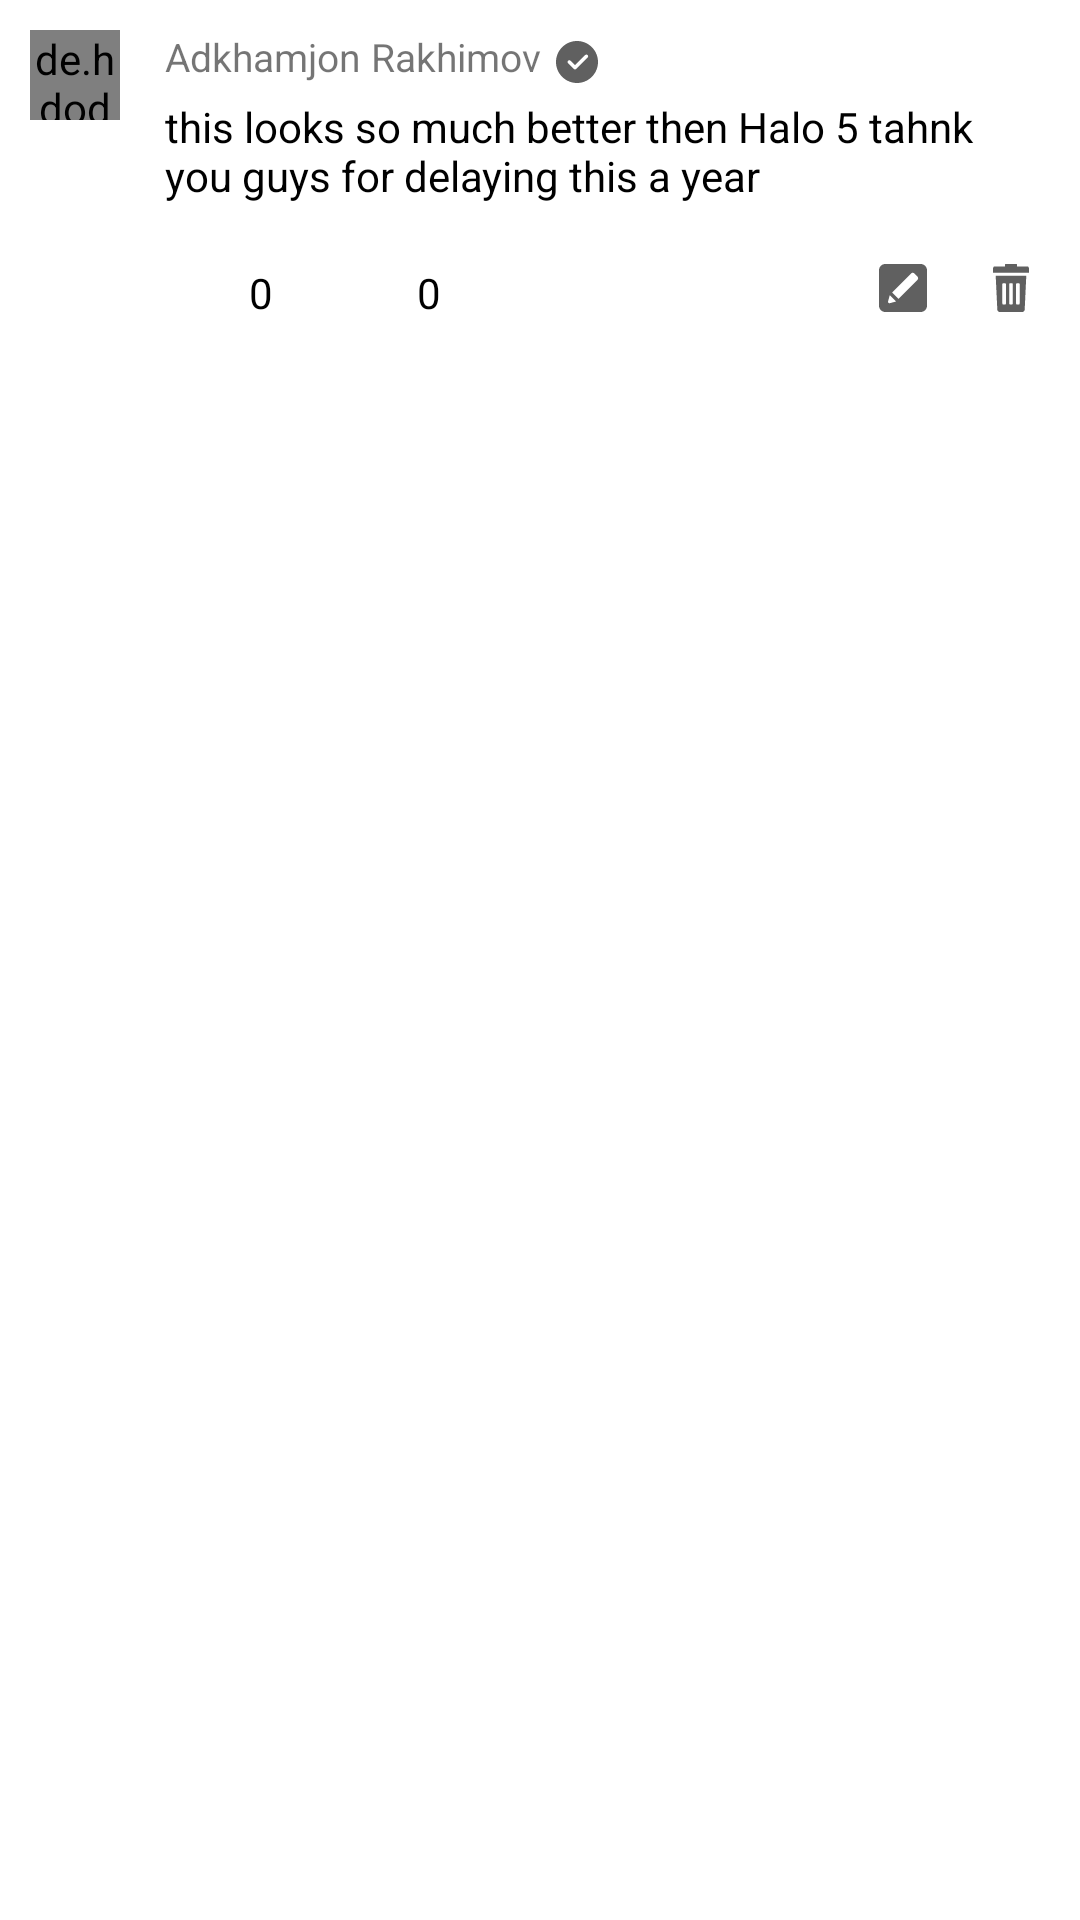

Here is an Android app screen rendered from its layout file. Give the layout XML and the strings, colors and styles it references.
<!-- AndroidManifest.xml: application theme Theme.YouTubeApi -->
<!-- res/layout/comment_item.xml -->
<?xml version="1.0" encoding="utf-8"?>
<androidx.constraintlayout.widget.ConstraintLayout
    android:paddingBottom="20dp"
    xmlns:android="http://schemas.android.com/apk/res/android"
    android:layout_width="match_parent"
    android:layout_height="wrap_content"
    xmlns:app="http://schemas.android.com/apk/res-auto">
    <de.hdodenhof.circleimageview.CircleImageView
        android:layout_marginTop="10dp"
        android:layout_marginLeft="10dp"
        app:layout_constraintTop_toTopOf="parent"
        app:layout_constraintStart_toStartOf="parent"
        android:id="@+id/icon"
        android:layout_marginRight="10dp"
        android:src="@drawable/my_photo"
        android:layout_alignParentRight="true"
        android:layout_width="30dp"
        android:layout_height="30dp"/>
    <TextView
        android:id="@+id/name"
        android:textSize="13sp"
        android:layout_marginLeft="15dp"
        app:layout_constraintTop_toTopOf="@id/icon"
        app:layout_constraintStart_toEndOf="@id/icon"
        android:text="Adkhamjon Rakhimov"
        android:layout_width="wrap_content"
        android:layout_height="wrap_content"/>
    <ImageView
        android:layout_marginLeft="5dp"
        android:src="@drawable/ic_check"
        app:layout_constraintBottom_toBottomOf="@id/name"
        app:layout_constraintStart_toEndOf="@id/name"
        android:layout_width="14dp"
        android:layout_height="14dp"/>
    <TextView
        android:id="@+id/text"
        android:layout_marginTop="5dp"
        android:textColor="@color/black"
        android:text="this looks so much better then Halo 5 tahnk you guys for delaying this a year"
        app:layout_constraintTop_toBottomOf="@id/name"
        app:layout_constraintStart_toStartOf="@id/name"
        android:layout_width="0dp"
        app:layout_constraintWidth_percent="0.8"
        android:layout_height="wrap_content"/>
    <ImageView
        android:clickable="true"
        android:focusable="true"
        android:foreground="?actionBarItemBackground"
        android:id="@+id/l"
        android:layout_marginTop="20dp"
        app:layout_constraintStart_toStartOf="@id/text"
        app:layout_constraintTop_toBottomOf="@id/text"
        android:src="@drawable/ic_like__1_"
        android:layout_width="18dp"
        android:layout_height="18dp"/>
    <TextView
        android:id="@+id/like"
        android:textColor="@color/black"
        android:layout_marginLeft="10dp"
        app:layout_constraintTop_toTopOf="@id/l"
        app:layout_constraintStart_toEndOf="@id/l"
        android:text="0"
        android:layout_width="wrap_content"
        android:layout_height="wrap_content"/>
    <ImageView
        android:clickable="true"
        android:focusable="true"
        android:foreground="?actionBarItemBackground"
        android:layout_marginLeft="20dp"
        android:id="@+id/u"
        app:layout_constraintStart_toEndOf="@id/like"
        app:layout_constraintTop_toTopOf="@id/like"
        android:src="@drawable/ic_dislike"
        android:layout_width="18dp"
        android:layout_height="18dp"/>
    <TextView
        android:id="@+id/dislike"
        android:textColor="@color/black"
        android:layout_marginLeft="10dp"
        app:layout_constraintTop_toTopOf="@id/u"
        app:layout_constraintStart_toEndOf="@id/u"
        android:text="0"
        android:layout_width="wrap_content"
        android:layout_height="wrap_content"/>
    <ImageView
        android:layout_marginTop="15dp"
        android:clickable="true"
        android:focusable="true"
        android:foreground="?actionBarItemBackground"
        android:padding="5dp"
        android:id="@+id/edit"
        android:layout_marginRight="10dp"
        app:layout_constraintTop_toBottomOf="@id/text"
        app:layout_constraintEnd_toStartOf="@id/remove"
        android:src="@drawable/ic_edit"
        android:layout_width="wrap_content"
        android:layout_height="wrap_content"/>
    <ImageView
        android:layout_marginTop="15dp"
        android:clickable="true"
        android:focusable="true"
        android:foreground="?actionBarItemBackground"
        android:padding="5dp"
        android:id="@+id/remove"
        android:layout_marginRight="10dp"
        app:layout_constraintTop_toBottomOf="@id/text"
        app:layout_constraintEnd_toEndOf="parent"
        android:src="@drawable/ic_rubbish_bin"
        android:layout_width="wrap_content"
        android:layout_height="wrap_content"/>
</androidx.constraintlayout.widget.ConstraintLayout>
<!-- resources referenced by this layout -->
<resources>
  <color name="black">#FF000000</color>
  <!-- drawable ic_check (drawable) -->
  <vector xmlns:android="http://schemas.android.com/apk/res/android"
      android:width="512dp"
      android:height="512dp"
      android:viewportWidth="512"
      android:viewportHeight="512">
    <path
        android:fillColor="#9F000000"
        android:pathData="m256,0c-141.164,0 -256,114.836 -256,256s114.836,256 256,256 256,-114.836 256,-256 -114.836,-256 -256,-256zM385.75,201.75 L247.082,340.414c-4.16,4.16 -9.621,6.254 -15.082,6.254s-10.922,-2.094 -15.082,-6.254l-69.332,-69.332c-8.344,-8.34 -8.344,-21.824 0,-30.164 8.34,-8.344 21.82,-8.344 30.164,0l54.25,54.25 123.586,-123.582c8.34,-8.344 21.82,-8.344 30.164,0 8.34,8.34 8.34,21.82 0,30.164zM385.75,201.75"/>
  </vector>
  <!-- drawable ic_edit (drawable) -->
  <vector xmlns:android="http://schemas.android.com/apk/res/android"
      android:width="16dp"
      android:height="16dp"
      android:viewportWidth="186"
      android:viewportHeight="186">
    <path
        android:fillColor="#9F000000"
        android:pathData="M186,24.333C186,10.894 175.106,0 161.667,0H24.333C10.894,0 0,10.894 0,24.333v137.333C0,175.106 10.894,186 24.333,186h137.333C175.106,186 186,175.106 186,161.667V24.333zM41.751,151.882c-4.03,1.081 -7.718,-2.607 -6.637,-6.637l6.683,-24.91l24.863,24.863L41.751,151.882zM149.126,61.293l-73.584,73.585l-24.749,-24.749l73.584,-73.584c3.49,-3.49 9.147,-3.49 12.637,0l12.112,12.112C152.615,52.146 152.615,57.803 149.126,61.293z"/>
  </vector>
  <!-- drawable ic_rubbish_bin (drawable) -->
  <vector xmlns:android="http://schemas.android.com/apk/res/android"
      android:width="16dp"
      android:height="16dp"
      android:viewportWidth="408.483"
      android:viewportHeight="408.483">
    <path
        android:fillColor="#9F000000"
        android:pathData="M87.748,388.784c0.461,11.01 9.521,19.699 20.539,19.699h191.911c11.018,0 20.078,-8.689 20.539,-19.699l13.705,-289.316H74.043L87.748,388.784zM247.655,171.329c0,-4.61 3.738,-8.349 8.35,-8.349h13.355c4.609,0 8.35,3.738 8.35,8.349v165.293c0,4.611 -3.738,8.349 -8.35,8.349h-13.355c-4.61,0 -8.35,-3.736 -8.35,-8.349V171.329zM189.216,171.329c0,-4.61 3.738,-8.349 8.349,-8.349h13.355c4.609,0 8.349,3.738 8.349,8.349v165.293c0,4.611 -3.737,8.349 -8.349,8.349h-13.355c-4.61,0 -8.349,-3.736 -8.349,-8.349V171.329L189.216,171.329zM130.775,171.329c0,-4.61 3.738,-8.349 8.349,-8.349h13.356c4.61,0 8.349,3.738 8.349,8.349v165.293c0,4.611 -3.738,8.349 -8.349,8.349h-13.356c-4.61,0 -8.349,-3.736 -8.349,-8.349V171.329z"/>
    <path
        android:fillColor="#9F000000"
        android:pathData="M343.567,21.043h-88.535V4.305c0,-2.377 -1.927,-4.305 -4.305,-4.305h-92.971c-2.377,0 -4.304,1.928 -4.304,4.305v16.737H64.916c-7.125,0 -12.9,5.776 -12.9,12.901V74.47h304.451V33.944C356.467,26.819 350.692,21.043 343.567,21.043z"/>
  </vector>
  <!-- drawable my_photo: jpg bitmap (drawable, 7530 bytes) -->
  <style name="Theme.YouTubeApi" parent="Theme.MaterialComponents.DayNight.NoActionBar">
          
          <item name="colorPrimary">@color/black</item>
          <item name="colorPrimaryVariant">#CCCCCC</item>
          <item name="colorOnPrimary">@color/white</item>
          
          <item name="colorSecondary">@color/teal_200</item>
          <item name="colorSecondaryVariant">@color/teal_700</item>
          <item name="colorOnSecondary">@color/black</item>
          
          <item name="android:statusBarColor" tools:targetApi="l">?attr/colorPrimaryVariant</item>
      </style>
  <color name="white">#FFFFFFFF</color>
  <color name="teal_200">#3949AB</color>
  <color name="teal_700">#FF018786</color>
</resources>
